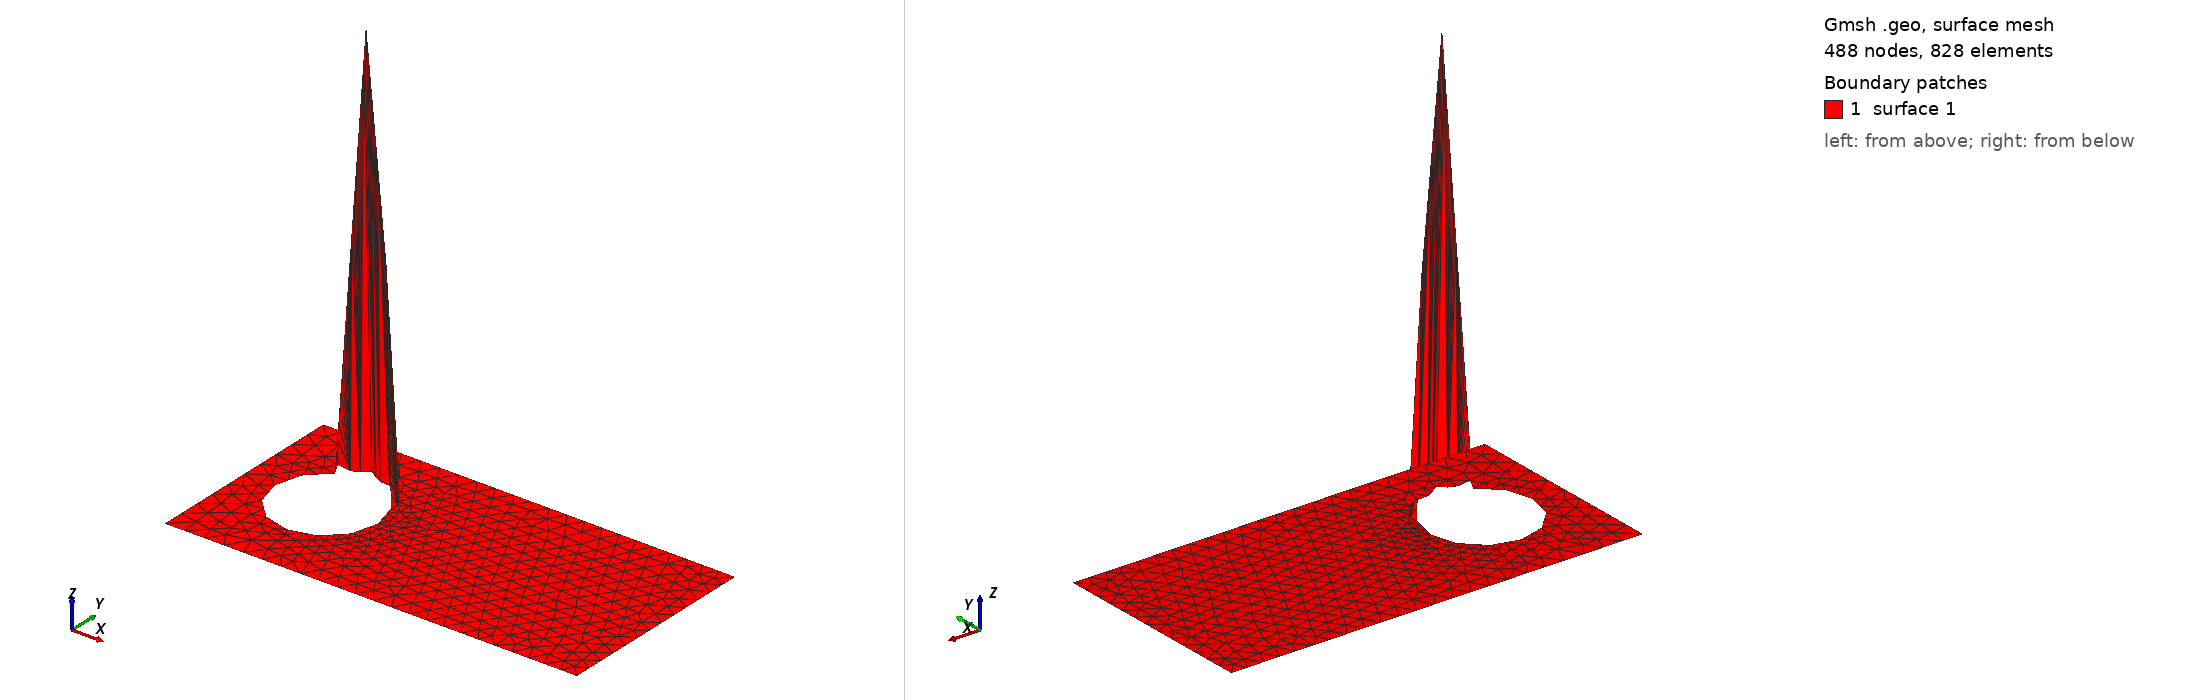

Gmsh geometry script, surface-meshed: 488 nodes, 828 surface elements. Boundary patches (legend numbers): 1 surface 1. Left view from above one corner, right view from below the opposite corner. The script declares no physical surfaces, so the legend lists its geometric surfaces. The drawing asked Gmsh for element sizes between 1% and 20% of the model's largest extent; the script's own settings can give other sizes.

=== karman4.geo (drawn) ===
// Gmsh project created on Fri Dec  3 17:11:41 2021
//+
Point(1) = {0, 0, 0, 0.1};
//+
Point(2) = {2, 0, 0, 0.08};
//+
Point(3) = {2, 1, 0, 0.08};
//+
Point(4) = {0, 1, 0, 0.1};
//+
Point(5) = {0.65, 0.5, 0, 0.06};
//+
Point(6) = {0.4, 0.75, 0, 0.08};
//+
Point(7) = {0.6165, 0.625, 0, 0.06};
//+
Point(8) = {0.525, 0.7165, 0, 0.06};
//+
Point(9) = {0.275, 0.7165, 0, 0.08};
//+
Point(10) = {0.1834, 0.625, 0, 0.08};
//+
Point(11) = {0.1834, 0.375, 0, 0.08};
//+
Point(12) = {0.15, 0.5, 0, 0.08};
//+
Point(13) = {0.275, 0.2834, 0, 0.08};
//+
Point(14) = {0.4, 0.25, 0, 0.08};
//+
Point(15) = {0.525, 0.2834, 0, 0.06};
//+
Point(16) = {0.6165, 0.375, 0, 0.06};
//+
Line(1) = {4, 1};
//+
Line(2) = {1, 2};
//+
Line(3) = {2, 3};
//+
Line(4) = {3, 4};
//+
Line(5) = {6, 8};
//+
Line(6) = {8, 7};
//+
Line(7) = {7, 5};
//+
Line(8) = {5, 16};
//+
Line(9) = {16, 15};
//+
Line(10) = {15, 14};
//+
Line(11) = {14, 13};
//+
Line(12) = {13, 11};
//+
Line(13) = {11, 12};
//+
Line(14) = {12, 10};
//+
Line(15) = {10, 9};
//+
Line(16) = {9, 6};
//+
Curve Loop(1) = {1, 2, 3, 4};
//+
Curve Loop(2) = {15, 16, 5, 6, 7, 8, 9, 10, 11, 12, 13, 14};
//+
Plane Surface(1) = {1, 2};
//+
Translate {0, 0, 1} {
  Point{6}; 
}
//+
Translate {0, 0, 1} {
  Point{6}; Point{8}; 
}
